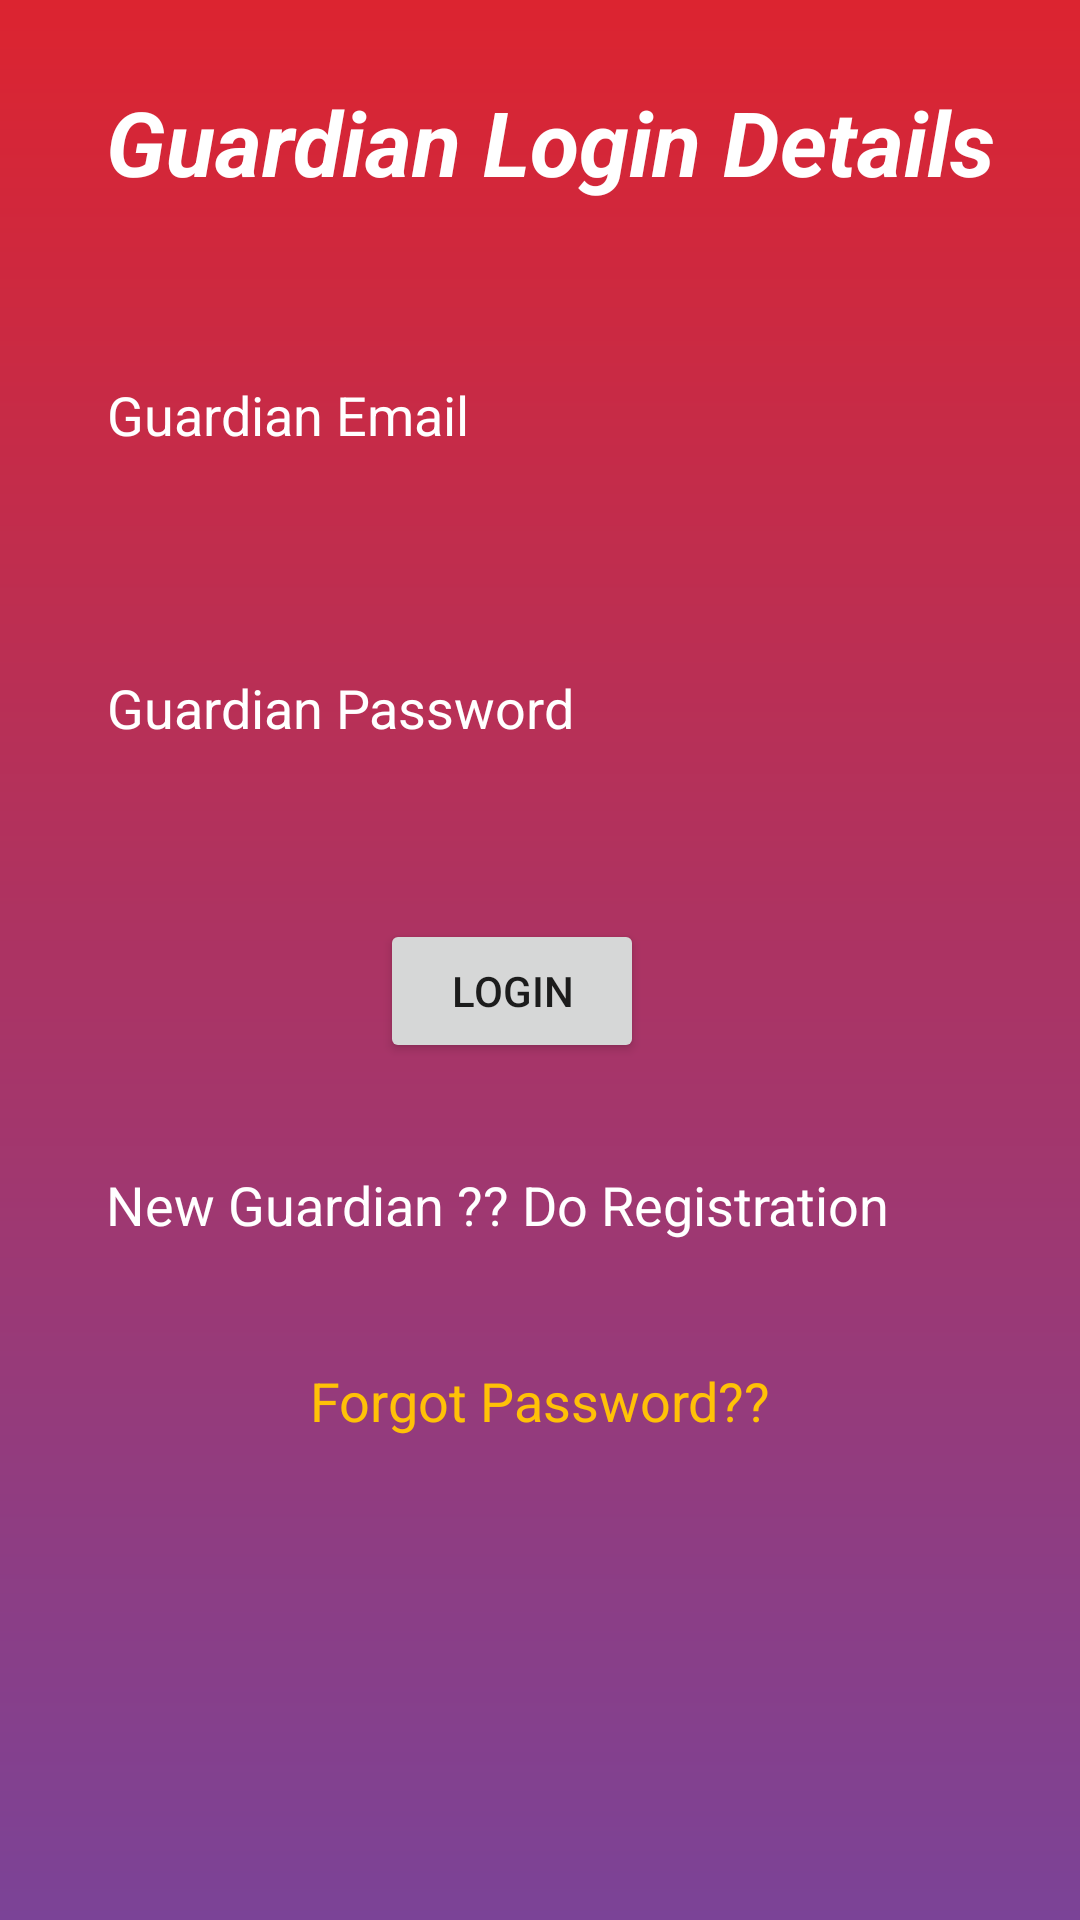

Android layout source for this screen:
<!-- AndroidManifest.xml: application theme AppTheme -->
<!-- res/layout/activity_guardian_login.xml -->
<?xml version="1.0" encoding="utf-8"?>
<androidx.constraintlayout.widget.ConstraintLayout xmlns:android="http://schemas.android.com/apk/res/android"
    xmlns:app="http://schemas.android.com/apk/res-auto"
    xmlns:tools="http://schemas.android.com/tools"
    android:layout_width="match_parent"
    android:layout_height="match_parent"
    android:background="@drawable/gradients"
    tools:context=".guardianLogin">


    <TextView
        android:id="@+id/gText"
        android:layout_width="wrap_content"
        android:layout_height="wrap_content"
        android:layout_marginStart="61dp"
        android:layout_marginLeft="61dp"
        android:layout_marginTop="27dp"
        android:layout_marginEnd="54dp"
        android:layout_marginRight="54dp"
        android:text="Guardian Login Details"
        android:textColor="#FFFFFF"
        android:textSize="30sp"
        android:textStyle="bold|italic"
        app:layout_constraintEnd_toEndOf="parent"
        app:layout_constraintStart_toStartOf="parent"
        app:layout_constraintTop_toTopOf="parent" />

    <EditText
        android:id="@+id/guardianEmail"
        android:layout_width="288dp"
        android:layout_height="52dp"
        android:layout_marginStart="61dp"
        android:layout_marginLeft="61dp"
        android:layout_marginTop="45dp"
        android:layout_marginEnd="62dp"
        android:layout_marginRight="62dp"
        android:background="@color/common_google_signin_btn_text_dark_focused"
        android:ems="10"
        android:hint="Guardian Email"
        android:inputType="textPersonName"
        android:textColor="#FFFFFF"
        android:textColorHint="#FFFFFF"
        android:textColorLink="#FFFFFF"
        android:textSize="18sp"
        app:layout_constraintEnd_toEndOf="parent"
        app:layout_constraintStart_toStartOf="parent"
        app:layout_constraintTop_toBottomOf="@+id/gText" />

    <EditText
        android:id="@+id/guardianName"
        android:layout_width="285dp"
        android:layout_height="63dp"
        android:layout_marginStart="61dp"
        android:layout_marginLeft="61dp"
        android:layout_marginTop="40dp"
        android:layout_marginEnd="65dp"
        android:layout_marginRight="65dp"
        android:background="@color/common_google_signin_btn_text_light_pressed"
        android:ems="10"
        android:hint="Guardian Password"
        android:inputType="textPassword|numberPassword"
        android:textColor="#FFFFFF"
        android:textColorHint="#FFFFFF"
        app:layout_constraintEnd_toEndOf="parent"
        app:layout_constraintStart_toStartOf="parent"
        app:layout_constraintTop_toBottomOf="@+id/guardianEmail" />

    <Button
        android:id="@+id/guardianLoginBtn"
        android:layout_width="wrap_content"
        android:layout_height="wrap_content"
        android:layout_marginStart="152dp"
        android:layout_marginLeft="152dp"
        android:layout_marginTop="39dp"
        android:layout_marginEnd="171dp"
        android:layout_marginRight="171dp"
        android:text="LOGIN"
        app:layout_constraintEnd_toEndOf="parent"
        app:layout_constraintStart_toStartOf="parent"
        app:layout_constraintTop_toBottomOf="@+id/guardianName" />

    <TextView
        android:id="@+id/guardianCreate"
        android:layout_width="wrap_content"
        android:layout_height="wrap_content"
        android:layout_marginStart="61dp"
        android:layout_marginLeft="61dp"
        android:layout_marginTop="35dp"
        android:layout_marginEnd="89dp"
        android:layout_marginRight="89dp"
        android:text="New Guardian ?? Do Registration"
        android:textColor="#FFFFFF"
        android:textSize="18sp"
        app:layout_constraintEnd_toEndOf="parent"
        app:layout_constraintStart_toStartOf="parent"
        app:layout_constraintTop_toBottomOf="@+id/guardianLoginBtn" />

    <TextView
        android:id="@+id/guardianForgot"
        android:layout_width="wrap_content"
        android:layout_height="wrap_content"
        android:layout_marginStart="129dp"
        android:layout_marginLeft="129dp"
        android:layout_marginTop="41dp"
        android:layout_marginEnd="129dp"
        android:layout_marginRight="129dp"
        android:text="Forgot Password??"
        android:textColor="#FFC107"
        android:textSize="18sp"
        app:layout_constraintEnd_toEndOf="parent"
        app:layout_constraintStart_toStartOf="parent"
        app:layout_constraintTop_toBottomOf="@+id/guardianCreate" />

    <ProgressBar
        android:id="@+id/progressBar2"
        style="?android:attr/progressBarStyle"
        android:layout_width="wrap_content"
        android:layout_height="wrap_content"
        android:layout_marginStart="179dp"
        android:layout_marginLeft="179dp"
        android:layout_marginTop="47dp"
        android:layout_marginEnd="184dp"
        android:layout_marginRight="184dp"
        android:visibility="invisible"
        app:layout_constraintEnd_toEndOf="parent"
        app:layout_constraintStart_toStartOf="parent"
        app:layout_constraintTop_toBottomOf="@+id/guardianForgot" />
</androidx.constraintlayout.widget.ConstraintLayout>
<!-- resources referenced by this layout -->
<resources>
  <!-- drawable gradients (drawable) -->
  <?xml version="1.0" encoding="utf-8"?>
  <shape android:shape="rectangle"
      xmlns:android="http://schemas.android.com/apk/res/android" >
      <gradient
          android:startColor="#7b4397 "
          android:endColor="#dc2430"
          android:angle="90">
  
      </gradient>
  </shape>
  <style name="AppTheme" parent="Theme.AppCompat.Light.NoActionBar">
          
          <item name="colorPrimary">@color/colorPrimary</item>
          <item name="colorPrimaryDark">@color/colorPrimaryDark</item>
          <item name="colorAccent">@color/colorAccent</item>
      </style>
  <!-- not gathered from this repository: default colours our renderer supplied (Android Studio template values) -->
  <color name="colorPrimary">#FF6200EE</color>
  <color name="colorPrimaryDark">#FF3700B3</color>
  <color name="colorAccent">#FF03DAC5</color>
</resources>
